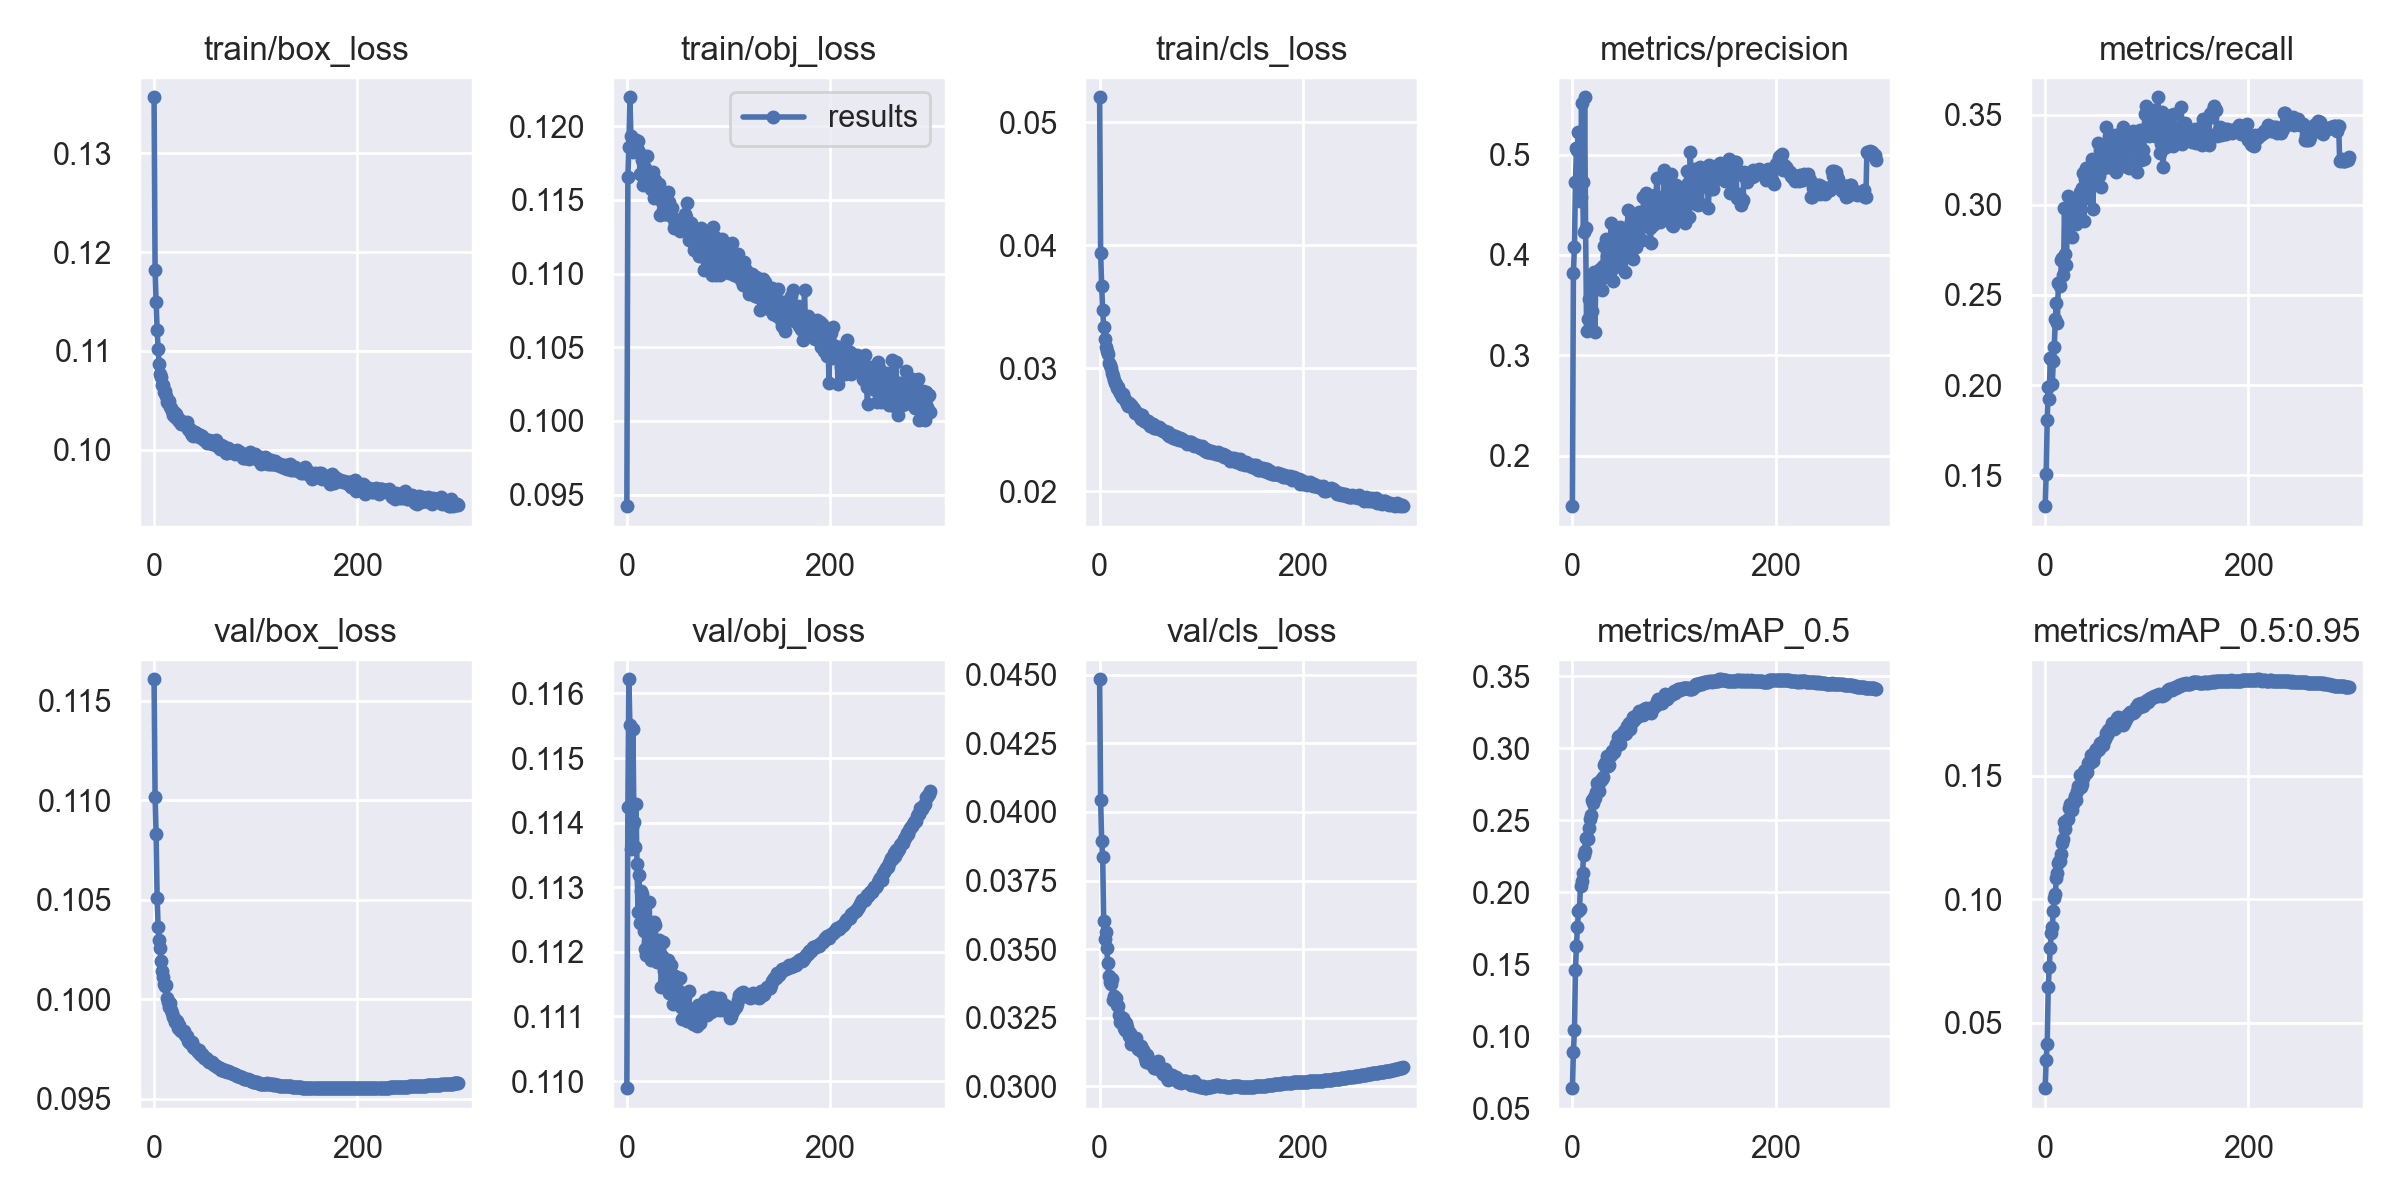

Source data for this figure (header and first rows):
epoch, train/box_loss, train/obj_loss, train/cls_loss, metrics/precision, metrics/recall, metrics/mAP_0.5, metrics/mAP_0.5:0.95, val/box_loss, val/obj_loss, val/cls_loss, x/lr0, x/lr1, x/lr2
0, 0.1357, 0.09422, 0.05203, 0.1496, 0.1329, 0.06411, 0.02357, 0.1161, 0.1099, 0.04483, 0.003325, 0.003325, 0.07007
1, 0.1182, 0.1165, 0.03932, 0.3825, 0.1509, 0.08942, 0.03501, 0.1102, 0.1143, 0.04044, 0.006658, 0.006658, 0.04007
2, 0.1149, 0.1186, 0.03672, 0.4078, 0.1808, 0.1043, 0.04161, 0.1083, 0.1162, 0.03894, 0.009991, 0.009991, 0.01007
3, 0.1121, 0.122, 0.03471, 0.4724, 0.1987, 0.146, 0.06438, 0.1051, 0.1155, 0.03836, 0.009998, 0.009998, 0.009998
4, 0.1101, 0.1193, 0.03332, 0.507, 0.1922, 0.1629, 0.07271, 0.1037, 0.1136, 0.03602, 0.009998, 0.009998, 0.009998
5, 0.1087, 0.1188, 0.0324, 0.5051, 0.2152, 0.1762, 0.08025, 0.103, 0.1139, 0.03538, 0.009996, 0.009996, 0.009996
6, 0.1076, 0.1182, 0.03175, 0.5225, 0.2145, 0.1868, 0.08619, 0.1026, 0.1154, 0.03563, 0.009994, 0.009994, 0.009994
7, 0.1074, 0.1184, 0.03137, 0.4541, 0.2005, 0.1887, 0.08859, 0.1019, 0.114, 0.03505, 0.009991, 0.009991, 0.009991
8, 0.1066, 0.1183, 0.03112, 0.4574, 0.2134, 0.2046, 0.09538, 0.1014, 0.1136, 0.03449, 0.009988, 0.009988, 0.009988
9, 0.1065, 0.1191, 0.03041, 0.5516, 0.2214, 0.2081, 0.1003, 0.1011, 0.1143, 0.03404, 0.009984, 0.009984, 0.009984
10, 0.1058, 0.1185, 0.03023, 0.4724, 0.2369, 0.2132, 0.102, 0.1008, 0.1134, 0.03382, 0.00998, 0.00998, 0.00998
11, 0.1059, 0.119, 0.03, 0.4228, 0.2453, 0.2259, 0.1086, 0.1007, 0.1126, 0.03375, 0.009975, 0.009975, 0.009975
12, 0.1054, 0.1183, 0.02963, 0.5572, 0.2347, 0.2288, 0.1105, 0.1007, 0.1132, 0.03392, 0.00997, 0.00997, 0.00997
13, 0.1049, 0.1168, 0.02936, 0.4268, 0.2569, 0.2375, 0.1146, 0.1001, 0.1124, 0.03313, 0.009964, 0.009964, 0.009964
14, 0.1047, 0.1168, 0.02906, 0.3243, 0.2564, 0.2374, 0.1155, 0.09987, 0.1129, 0.03328, 0.009958, 0.009958, 0.009958
15, 0.1049, 0.1177, 0.02881, 0.3359, 0.2551, 0.2367, 0.1156, 0.0996, 0.1129, 0.03315, 0.009952, 0.009952, 0.009952
16, 0.1043, 0.116, 0.02871, 0.3559, 0.2694, 0.2447, 0.1183, 0.09979, 0.1128, 0.03323, 0.009945, 0.009945, 0.009945
17, 0.1042, 0.1168, 0.02837, 0.3261, 0.2703, 0.2509, 0.1228, 0.09946, 0.1123, 0.03296, 0.009937, 0.009937, 0.009937
18, 0.1039, 0.1172, 0.02844, 0.3777, 0.2609, 0.2535, 0.1243, 0.09929, 0.112, 0.03293, 0.009929, 0.009929, 0.009929
19, 0.1036, 0.1166, 0.02812, 0.344, 0.2981, 0.2638, 0.1313, 0.09909, 0.1119, 0.03259, 0.00992, 0.00992, 0.00992
20, 0.1038, 0.1179, 0.02794, 0.3716, 0.2728, 0.2623, 0.1286, 0.09906, 0.1121, 0.03236, 0.009911, 0.009911, 0.009911
21, 0.1033, 0.1168, 0.028, 0.3835, 0.2663, 0.2658, 0.1315, 0.09886, 0.1122, 0.03249, 0.009902, 0.009902, 0.009902
22, 0.1036, 0.1165, 0.02764, 0.3237, 0.3046, 0.2657, 0.1326, 0.09883, 0.1128, 0.03238, 0.009892, 0.009892, 0.009892
23, 0.1033, 0.1167, 0.02788, 0.3685, 0.2894, 0.2696, 0.1368, 0.09891, 0.1122, 0.03248, 0.009881, 0.009881, 0.009881
24, 0.103, 0.1157, 0.02761, 0.3815, 0.2882, 0.2756, 0.1385, 0.09857, 0.1119, 0.03213, 0.00987, 0.00987, 0.00987
25, 0.1029, 0.1159, 0.02738, 0.3707, 0.2896, 0.2745, 0.137, 0.09869, 0.112, 0.03207, 0.009859, 0.009859, 0.009859
26, 0.103, 0.1169, 0.02736, 0.377, 0.2819, 0.2705, 0.1361, 0.09847, 0.1122, 0.03231, 0.009847, 0.009847, 0.009847
27, 0.1026, 0.1151, 0.02712, 0.3862, 0.2929, 0.2772, 0.1386, 0.0984, 0.1125, 0.03218, 0.009834, 0.009834, 0.009834
28, 0.1027, 0.1163, 0.0269, 0.3758, 0.2982, 0.2776, 0.14, 0.09833, 0.1124, 0.03198, 0.009821, 0.009821, 0.009821
29, 0.1026, 0.1158, 0.02714, 0.3648, 0.3008, 0.2789, 0.1419, 0.09838, 0.1121, 0.03184, 0.009808, 0.009808, 0.009808
30, 0.1025, 0.1158, 0.02697, 0.3892, 0.2891, 0.2796, 0.1401, 0.09818, 0.1119, 0.03193, 0.009794, 0.009794, 0.009794
31, 0.1027, 0.1152, 0.02702, 0.4087, 0.2973, 0.2883, 0.1438, 0.09815, 0.1118, 0.03154, 0.00978, 0.00978, 0.00978
32, 0.1028, 0.1161, 0.02682, 0.3789, 0.3043, 0.2899, 0.1459, 0.09815, 0.1122, 0.0316, 0.009765, 0.009765, 0.009765
33, 0.1021, 0.1139, 0.02675, 0.4158, 0.2963, 0.2906, 0.1449, 0.09788, 0.1119, 0.03175, 0.00975, 0.00975, 0.00975
34, 0.102, 0.115, 0.02666, 0.399, 0.3072, 0.2947, 0.1504, 0.09786, 0.1114, 0.03156, 0.009734, 0.009734, 0.009734
35, 0.1021, 0.1149, 0.02635, 0.381, 0.3027, 0.2875, 0.1455, 0.09782, 0.1119, 0.03171, 0.009718, 0.009718, 0.009718
36, 0.1017, 0.1143, 0.02645, 0.38, 0.3094, 0.2883, 0.1465, 0.09782, 0.1121, 0.03176, 0.009701, 0.009701, 0.009701
37, 0.1015, 0.1148, 0.02638, 0.3816, 0.3175, 0.2953, 0.1489, 0.09782, 0.1117, 0.03156, 0.009684, 0.009684, 0.009684
38, 0.1014, 0.114, 0.0263, 0.4318, 0.2908, 0.2949, 0.152, 0.09758, 0.1116, 0.03138, 0.009666, 0.009666, 0.009666
39, 0.1017, 0.1141, 0.0263, 0.3901, 0.3143, 0.2982, 0.1523, 0.09752, 0.1115, 0.03136, 0.009648, 0.009648, 0.009648
40, 0.1017, 0.1149, 0.026, 0.3741, 0.3204, 0.2973, 0.1511, 0.09757, 0.1117, 0.03134, 0.00963, 0.00963, 0.00963
41, 0.1015, 0.1155, 0.02587, 0.4142, 0.3036, 0.2973, 0.1512, 0.09749, 0.1119, 0.03148, 0.009611, 0.009611, 0.009611
42, 0.1014, 0.1148, 0.02618, 0.3877, 0.3147, 0.3002, 0.155, 0.09742, 0.1114, 0.03124, 0.009592, 0.009592, 0.009592
43, 0.1016, 0.1145, 0.02595, 0.3925, 0.319, 0.3028, 0.1555, 0.09732, 0.1118, 0.03132, 0.009572, 0.009572, 0.009572
44, 0.1013, 0.1144, 0.02572, 0.4067, 0.3144, 0.3023, 0.1552, 0.09743, 0.1115, 0.03127, 0.009551, 0.009551, 0.009551
45, 0.1015, 0.1138, 0.02582, 0.4236, 0.3117, 0.3074, 0.1583, 0.09726, 0.1112, 0.03103, 0.009531, 0.009531, 0.009531
46, 0.1014, 0.1131, 0.02564, 0.393, 0.3254, 0.3083, 0.158, 0.09721, 0.1115, 0.03088, 0.00951, 0.00951, 0.00951
47, 0.1014, 0.1134, 0.02572, 0.4281, 0.2978, 0.3031, 0.1557, 0.09726, 0.1116, 0.03113, 0.009488, 0.009488, 0.009488
48, 0.1011, 0.1132, 0.02568, 0.4204, 0.319, 0.3088, 0.1585, 0.09714, 0.1116, 0.031, 0.009466, 0.009466, 0.009466
49, 0.101, 0.1131, 0.02548, 0.4094, 0.3242, 0.3096, 0.1598, 0.09703, 0.1113, 0.03088, 0.009443, 0.009443, 0.009443
50, 0.1011, 0.1137, 0.02531, 0.4178, 0.3167, 0.3097, 0.1606, 0.09703, 0.1113, 0.03087, 0.009421, 0.009421, 0.009421
51, 0.1009, 0.1134, 0.02531, 0.422, 0.3186, 0.3119, 0.1605, 0.09704, 0.1114, 0.0309, 0.009397, 0.009397, 0.009397
52, 0.1007, 0.1129, 0.02534, 0.3835, 0.334, 0.3095, 0.1603, 0.09698, 0.1116, 0.03077, 0.009373, 0.009373, 0.009373
53, 0.1008, 0.1134, 0.02544, 0.4233, 0.3159, 0.3104, 0.1607, 0.09689, 0.1111, 0.03087, 0.009349, 0.009349, 0.009349
54, 0.101, 0.1133, 0.02515, 0.4059, 0.3303, 0.3155, 0.1632, 0.09685, 0.111, 0.03066, 0.009324, 0.009324, 0.009324
55, 0.1008, 0.1137, 0.02512, 0.4446, 0.3096, 0.3137, 0.1627, 0.09683, 0.1112, 0.03066, 0.0093, 0.0093, 0.0093
56, 0.1007, 0.1137, 0.02516, 0.4106, 0.3278, 0.3175, 0.1632, 0.09683, 0.1113, 0.03084, 0.009274, 0.009274, 0.009274
57, 0.1006, 0.1141, 0.02525, 0.4218, 0.3214, 0.3132, 0.1623, 0.09683, 0.1113, 0.03094, 0.009248, 0.009248, 0.009248
58, 0.1006, 0.1139, 0.02525, 0.4338, 0.3203, 0.3175, 0.1642, 0.09672, 0.1112, 0.03064, 0.009222, 0.009222, 0.009222
59, 0.1008, 0.1148, 0.02511, 0.4366, 0.321, 0.3185, 0.1649, 0.09668, 0.1109, 0.03071, 0.009195, 0.009195, 0.009195
... 240 more rows
